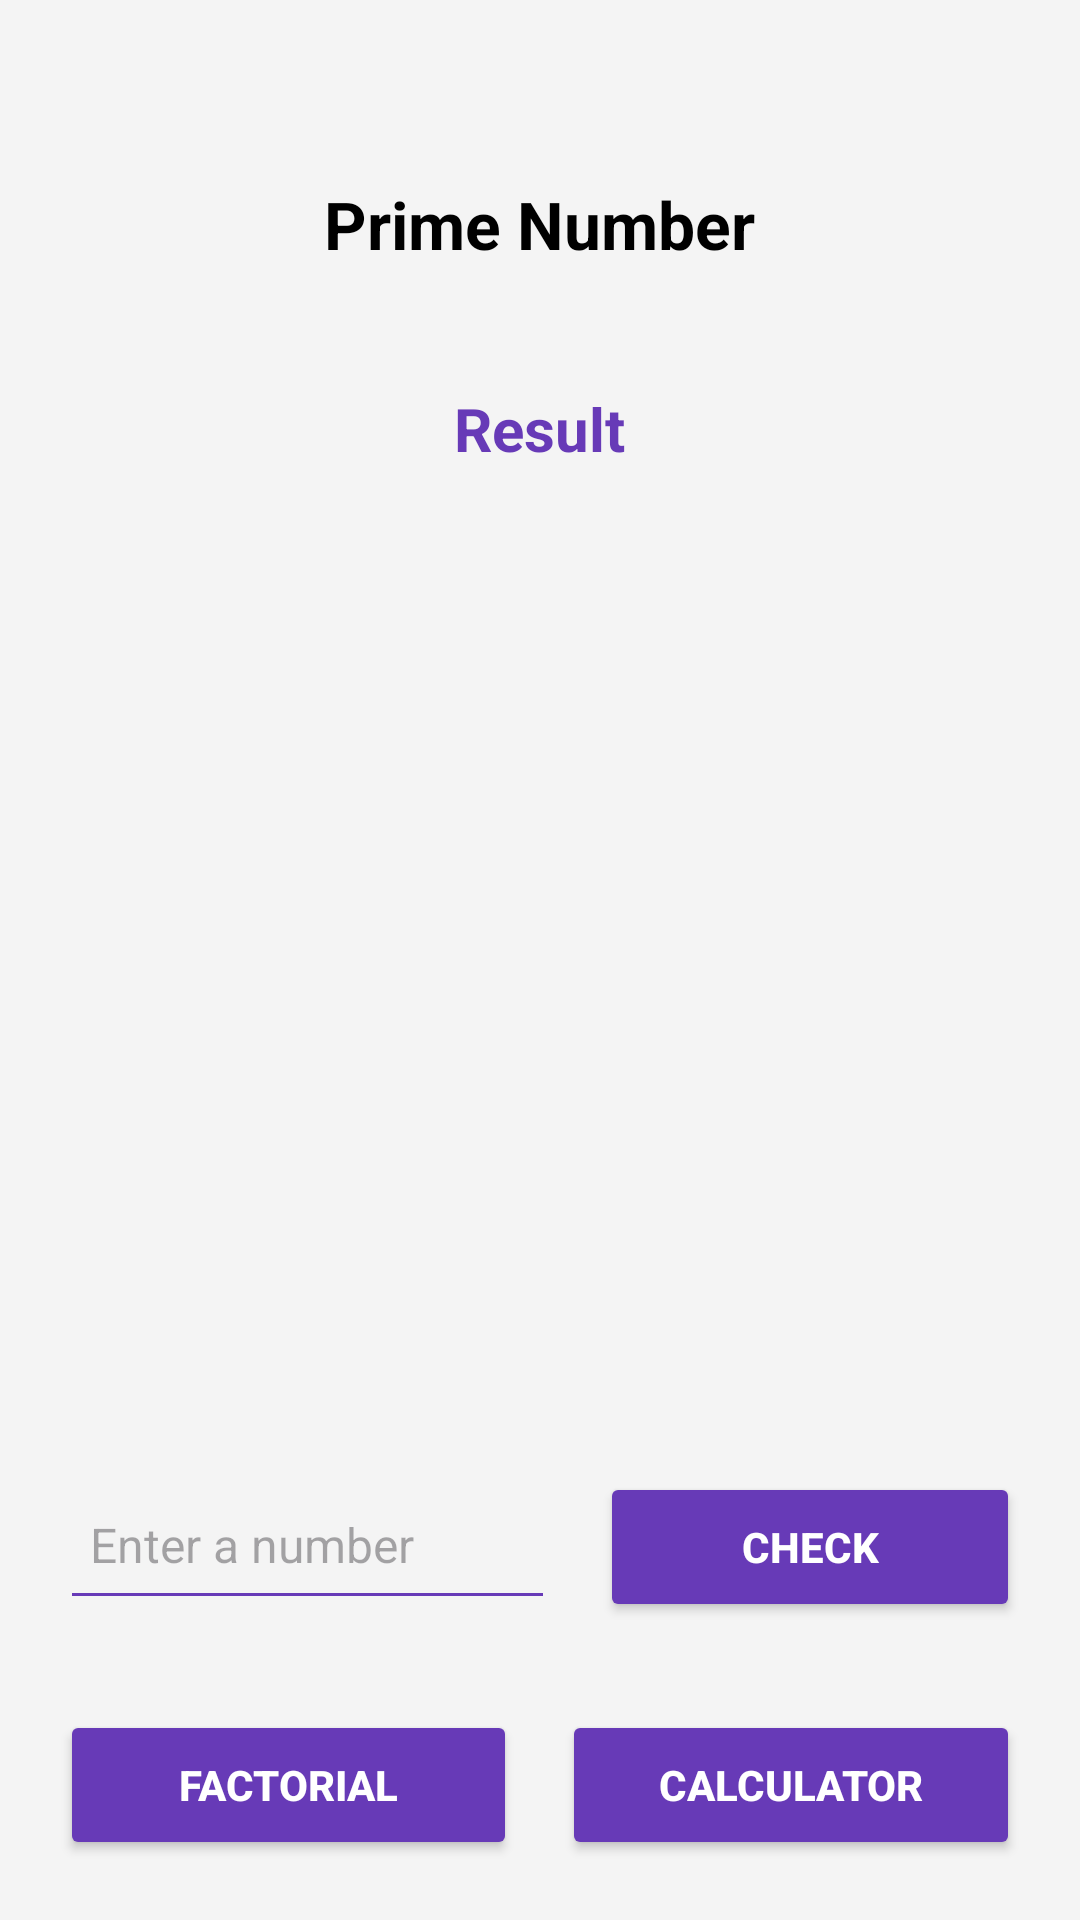

Layout XML and referenced resources for this Android screen:
<!-- AndroidManifest.xml: application theme Theme.MultiActivityApplication -->
<!-- res/layout/activity_main.xml -->
<?xml version="1.0" encoding="utf-8"?>
<LinearLayout xmlns:android="http://schemas.android.com/apk/res/android"
    android:layout_width="match_parent"
    android:layout_height="match_parent"
    android:orientation="vertical"
    android:background="#F4F4F4"
    android:padding="20dp">

    
    <TextView
        android:id="@+id/txtTitle"
        android:layout_width="wrap_content"
        android:layout_height="wrap_content"
        android:text="Prime Number"
        android:textStyle="bold"
        android:textSize="22sp"
        android:textColor="#000000"
        android:layout_gravity="center_horizontal"
        android:layout_marginTop="40dp" />

    
    <TextView
        android:id="@+id/txtResult"
        android:layout_width="wrap_content"
        android:layout_height="wrap_content"
        android:text="Result"
        android:textStyle="bold"
        android:textSize="20sp"
        android:textColor="#673AB7"
        android:layout_gravity="center_horizontal"
        android:layout_marginTop="40dp" />

    
    <LinearLayout
        android:layout_width="match_parent"
        android:layout_height="0dp"
        android:layout_weight="1" />

    
    <LinearLayout
        android:layout_width="match_parent"
        android:layout_height="wrap_content"
        android:orientation="horizontal"
        android:layout_marginBottom="30dp">

        <EditText
            android:id="@+id/etNumber"
            android:layout_width="0dp"
            android:layout_height="50dp"
            android:layout_weight="1"
            android:hint="Enter a number"
            android:inputType="number"
            android:textSize="16sp"
            android:backgroundTint="#673AB7"
            android:padding="10dp" />

        <Button
            android:id="@+id/btnCheck"
            android:layout_width="140dp"
            android:layout_height="50dp"
            android:text="Check"
            android:textStyle="bold"
            android:textColor="#FFFFFF"
            android:backgroundTint="#673AB7"
            android:layout_marginStart="15dp" />

    </LinearLayout>

    
    <LinearLayout
        android:layout_width="match_parent"
        android:layout_height="wrap_content"
        android:orientation="horizontal">

        <Button
            android:id="@+id/btnFactorial"
            android:layout_width="0dp"
            android:layout_height="50dp"
            android:layout_weight="1"
            android:text="Factorial"
            android:textStyle="bold"
            android:textColor="#FFFFFF"
            android:backgroundTint="#673AB7" />

        <Button
            android:id="@+id/btnCalculator"
            android:layout_width="0dp"
            android:layout_height="50dp"
            android:layout_weight="1"
            android:text="Calculator"
            android:textStyle="bold"
            android:textColor="#FFFFFF"
            android:backgroundTint="#673AB7"
            android:layout_marginStart="15dp" />

    </LinearLayout>

</LinearLayout>
<!-- resources referenced by this layout -->
<resources>
  <style name="Theme.MultiActivityApplication" parent="Base.Theme.MultiActivityApplication" />
  <style name="Base.Theme.MultiActivityApplication" parent="Theme.Material3.DayNight.NoActionBar">
          
          
      </style>
</resources>
